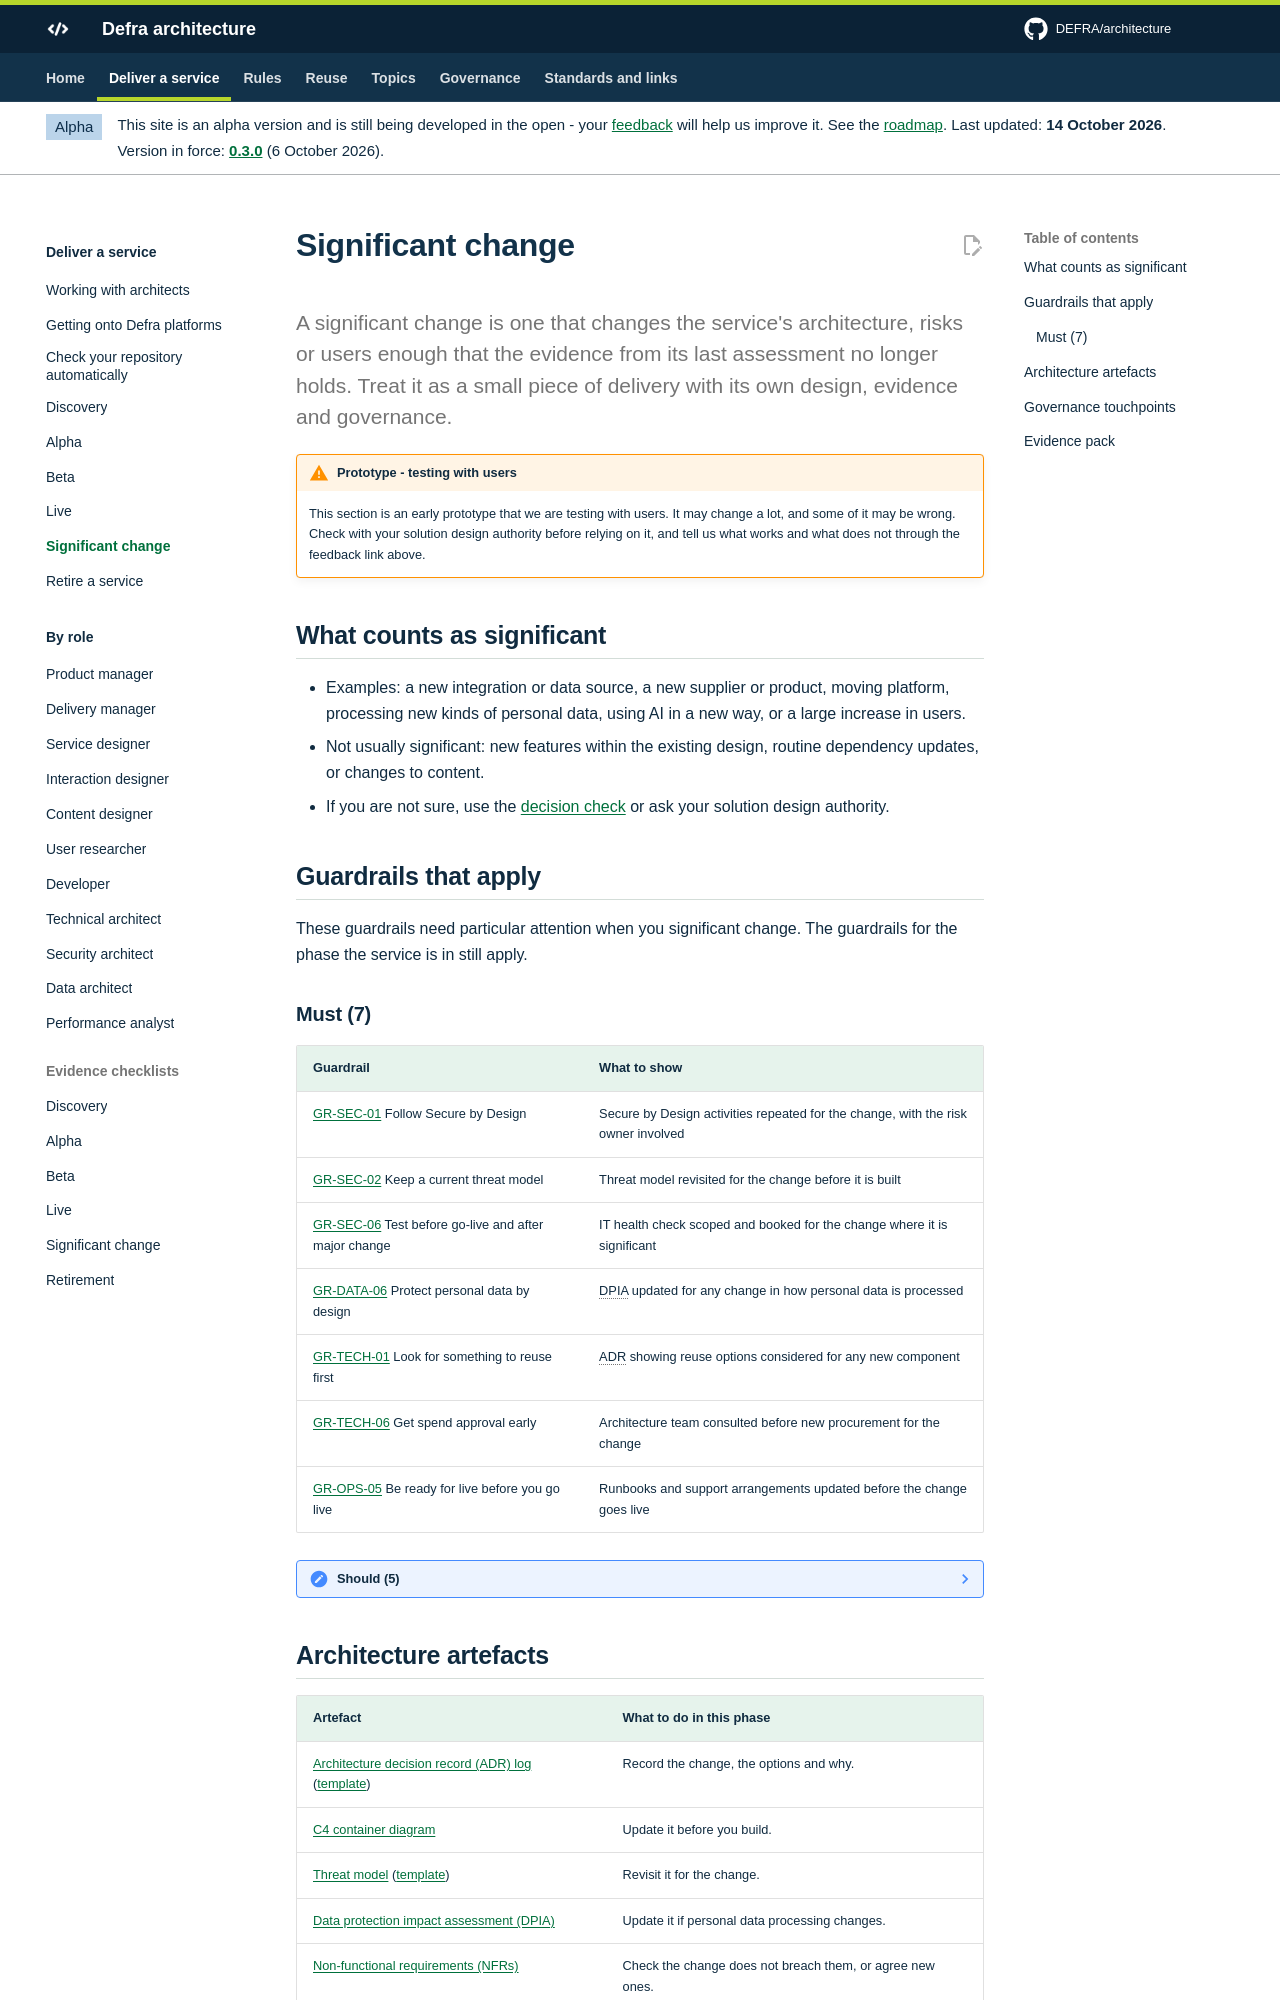

repository: DEFRA/architecture · page: deliver/significant-change/index.html · generator: mkdocs

# Significant change

<p class="lead">A significant change is one that changes the service's architecture, risks or users enough that the evidence from its last assessment no longer holds. Treat it as a small piece of delivery with its own design, evidence and governance.</p>
